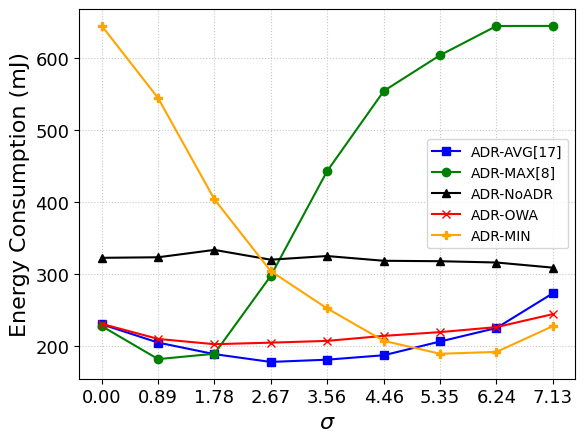

Source code (Python):
import matplotlib.pyplot as plt
import matplotlib.patches as mpatches
import numpy as np

# [redacted]

# AVG
sub0Delevry_AVG = [0.6021796313431198, 0.6463738287150689, 0.6688375215117578, 0.6772030314439319, 0.6450440201561758,
                   0.5954790800461313, 0.5278405090253518, 0.4615638865879994, 0.35740263571677655]
sub0Energy_AVG = [0.23042317267391693, 0.2050509459270121, 0.18902222445773173, 0.1782234476703362, 0.18132300989610856,
                  0.18751540131225086, 0.20656633449502854, 0.22528468299880344, 0.27333948912213213]
sub0DelevryDeviation_AVG = [0.0333004394297, 0.0205468116773, 0.0173327511955, 0.0171977655572, 0.012977106342,
                            0.00679654601966, 0.00669800730158, 0.00617752136739, 0.0072538237746]
sub0EnergyDeviation_AVG = [0.0180818153071, 0.0113464244069, 0.00984679616258, 0.00956605721669, 0.00877472953543,
                           0.00592463276346, 0.00870613253348, 0.00669718546599, 0.0118759016224]
sub0Delevry_AVG = np.array(sub0Delevry_AVG)
sub0DelevryDeviation_AVG = np.array(sub0DelevryDeviation_AVG)
sub0Delevry_AVG = sub0Delevry_AVG * 100
sub0DelevryDeviation_AVG = sub0DelevryDeviation_AVG * 100

sub0Energy_AVG = np.array(sub0Energy_AVG)
sub0EnergyDeviation_AVG = np.array(sub0EnergyDeviation_AVG)
sub0Energy_AVG = sub0Energy_AVG * 1000
sub0EnergyDeviation_AVG = sub0EnergyDeviation_AVG * 100

# MAX
sub0Delevry_MAX = [0.6076926754179688, 0.65024126326329, 0.5391412789578549, 0.3336309453666956, 0.21808279134317704,
                   0.16606465872800644, 0.14355245003850559, 0.12968619510850488, 0.12491215694986889]
sub0Energy_MAX = [0.22781528129188977, 0.18213065091802483, 0.18955104190009708, 0.29739592069161047,
                  0.44260536617791674, 0.5542366189786251, 0.6038780343509885, 0.6443084856321939, 0.6444185465736384]
sub0DelevryDeviation_MAX = [0.0317168003656, 0.0261626353823, 0.0152758144938, 0.0124287414801, 0.0107247179515,
                            0.0114634572378, 0.0116240074174, 0.0112181993397, 0.0082143939008]
sub0EnergyDeviation_MAX = [0.0181552687761, 0.0121221627282, 0.00907799485973, 0.0188097471633, 0.0259587285684,
                           0.044878223915, 0.0541779424747, 0.0536888738204, 0.0450312953167]
sub0Delevry_MAX = np.array(sub0Delevry_MAX)
sub0DelevryDeviation_MAX = np.array(sub0DelevryDeviation_MAX)
sub0Delevry_MAX = sub0Delevry_MAX * 100
sub0DelevryDeviation_MAX = sub0DelevryDeviation_MAX * 100

sub0Energy_MAX = np.array(sub0Energy_MAX)
sub0EnergyDeviation_MAX = np.array(sub0EnergyDeviation_MAX)
sub0Energy_MAX = sub0Energy_MAX * 1000
sub0EnergyDeviation_MAX = sub0EnergyDeviation_MAX * 100

# MIN
sub0Delevry_MIN = [0.2776926754179688, 0.45024126326329, 0.5891412789578549, 0.6336309453666956, 0.66808279134317704,
                   0.68606465872800644, 0.69355245003850559, 0.70168619510850488, 0.71091215694986889]
sub0Energy_MIN = [0.6444185465736384,0.5443084856321939,0.4038780343509885,0.3042366189786251,
                  0.25260536617791674, 0.20739592069161047 , 0.18955104190009708 ,0.19213065091802483 ,0.22781528129188977 ]
sub0DelevryDeviation_MIN = [0.0317168003656, 0.0261626353823, 0.0152758144938, 0.0124287414801, 0.0107247179515,
                            0.0114634572378, 0.0116240074174, 0.0112181993397, 0.0082143939008]
sub0EnergyDeviation_MIN = [0.0181552687761, 0.0121221627282, 0.00907799485973, 0.0188097471633, 0.0259587285684,
                           0.044878223915, 0.0541779424747, 0.0536888738204, 0.0450312953167]
sub0Delevry_MIN = np.array(sub0Delevry_MIN)
sub0DelevryDeviation_MIN = np.array(sub0DelevryDeviation_MIN)
sub0Delevry_MIN = sub0Delevry_MIN * 100
sub0DelevryDeviation_MIN = sub0DelevryDeviation_MIN * 100

sub0Energy_MIN = np.array(sub0Energy_MIN)
sub0EnergyDeviation_MIN = np.array(sub0EnergyDeviation_MIN)
sub0Energy_MIN = sub0Energy_MIN * 1000
sub0EnergyDeviation_MIN = sub0EnergyDeviation_MIN * 100

# NoADR
sub0Delevry_NoADR = [0.3733257211995366, 0.37345993470674965, 0.363524044731205, 0.37976274941359106,
                     0.37436474846412315, 0.3802145588650098, 0.3734111876300881, 0.3824006138305301,
                     0.39063034039433936]
sub0Energy_NoADR = [0.3226683566235749, 0.32342316050232256, 0.3336440779046755, 0.32006352389470166,
                    0.3251448623125777, 0.31855749758621965, 0.31795125217362435, 0.316167643058894, 0.3090387777700097]
sub0DelevryDeviation_NoADR = [0.0395491908448, 0.0382094441243, 0.0362127044626, 0.0284433875579, 0.0346399498169,
                              0.0390397521533, 0.024788558389, 0.0283341427474, 0.0190256221455]
sub0EnergyDeviation_NoADR = [0.0299769808548, 0.0275849993249, 0.032735788927, 0.0186376920453, 0.0281258236703,
                             0.027671522733, 0.0199235482021, 0.0203156929275, 0.0140395611298]
sub0Delevry_NoADR = np.array(sub0Delevry_NoADR)
sub0DelevryDeviation_NoADR = np.array(sub0DelevryDeviation_NoADR)
sub0Delevry_NoADR = sub0Delevry_NoADR * 100
sub0DelevryDeviation_NoADR = sub0DelevryDeviation_NoADR * 100

sub0Energy_NoADR = np.array(sub0Energy_NoADR)
sub0EnergyDeviation_NoADR = np.array(sub0EnergyDeviation_NoADR)
sub0Energy_NoADR = sub0Energy_NoADR * 1000
sub0EnergyDeviation_NoADR = sub0EnergyDeviation_NoADR * 100

# PES
sub0Delevry_PES = [0.6034135854781947, 0.6497624815622896, 0.6769873521948477, 0.6904818406323129, 0.6856446027900268,
                   0.6706850224728, 0.6586590435763136, 0.6416327967528266, 0.6088097179709769]
sub0Energy_PES = [0.23102145115006698, 0.21011907750484615, 0.2028283764794982, 0.20494555887082536, 0.2074130844760642,
                  0.21437607593237404, 0.21959537197846238, 0.22650847853151837, 0.24450965017998896]
sub0DelevryDeviation_PES = [0.0357071284569, 0.0272397199981, 0.0182036002905, 0.0172385531115, 0.0100443663801,
                            0.0103940307316, 0.0139351949772, 0.00934644465033, 0.0101580080545]
sub0EnergyDeviation_PES = [0.0227678447103, 0.0150557926521, 0.0105932472859, 0.0136529011359, 0.0107557554972,
                           0.00883672215104, 0.0093229324261, 0.0105049071828, 0.0135627471178]
sub0Delevry_PES = np.array(sub0Delevry_PES)
sub0DelevryDeviation_PES = np.array(sub0DelevryDeviation_PES)
sub0Delevry_PES = sub0Delevry_PES * 100
sub0DelevryDeviation_PES = sub0DelevryDeviation_PES * 100

sub0Energy_PES = np.array(sub0Energy_PES)
sub0EnergyDeviation_PES = np.array(sub0EnergyDeviation_PES)
sub0Energy_PES = sub0Energy_PES * 1000
sub0EnergyDeviation_PES = sub0EnergyDeviation_PES * 100

p = [0.00,0.89, 1.78, 2.67, 3.56, 4.46, 5.35,6.24,7.13]
title_font = {'fontname':'Times New Roman', 'size':'16', 'color':'black', 'weight':'normal'}
number = {'fontname':'Times New Roman', 'size':'13', 'color':'black', 'weight':'normal'}
ax = plt.axes()
ax.grid(alpha=0.7, linestyle=':')
plt.xticks(p,**number)
plt.yticks(**number)


plt.plot(p, sub0Energy_AVG,'s',markersize=6, color='blue', linewidth=1.5,
         markerfacecolor='blue',linestyle='-',label='ADR-AVG[17]')
plt.plot(p, sub0Energy_MAX,'o',markersize=6, color='green',linewidth=1.5,
         linestyle='-',markerfacecolor='green',label='ADR-MAX[8]')
plt.plot(p, sub0Energy_NoADR,'^',markersize=6, color='black',linewidth=1.5,
         linestyle='-',markerfacecolor='black',label='ADR-NoADR')
plt.plot(p, sub0Energy_PES,'x',markersize=6,  color='red',linewidth=1.5,
         linestyle='-',markerfacecolor='red',label='ADR-OWA')
plt.plot(p, sub0Energy_MIN,'P',markersize=6,  color='orange',linewidth=1.5,
         linestyle='-',markerfacecolor='orange',label='ADR-MIN')
plt.legend(prop={'family': 'Times New Roman'})
plt.xlabel(r"$\sigma$",**title_font)
plt.ylabel("Energy Consumption (mJ)",**title_font)
plt.show()


"""
plt.plot(p, sub0Energy_AVG,'s',markersize=6, color='blue', linewidth=1.5,
         markerfacecolor='blue',linestyle='-',label='ADR-AVG[17]')
plt.plot(p, sub0Energy_MAX,'o',markersize=6, color='green',linewidth=1.5,
         linestyle='-',markerfacecolor='green',label='ADR-MAX[8]')
plt.plot(p, sub0Energy_NoADR,'^',markersize=6, color='black',linewidth=1.5,
         linestyle='-',markerfacecolor='black',label='ADR-NoADR')
plt.plot(p, sub0Energy_PES,'x',markersize=6,  color='red',linewidth=1.5,
         linestyle='-',markerfacecolor='red',label='ADR-OWA')
plt.plot(p, sub0Energy_MIN,'P',markersize=6,  color='orange',linewidth=1.5,
         linestyle='-',markerfacecolor='orange',label='ADR-MIN')
plt.legend(prop={'family': 'Times New Roman'})
plt.xlabel(r"$\sigma$",**title_font)
plt.ylabel("Energy Consumption (mJ)",**title_font)
plt.show()
"""

